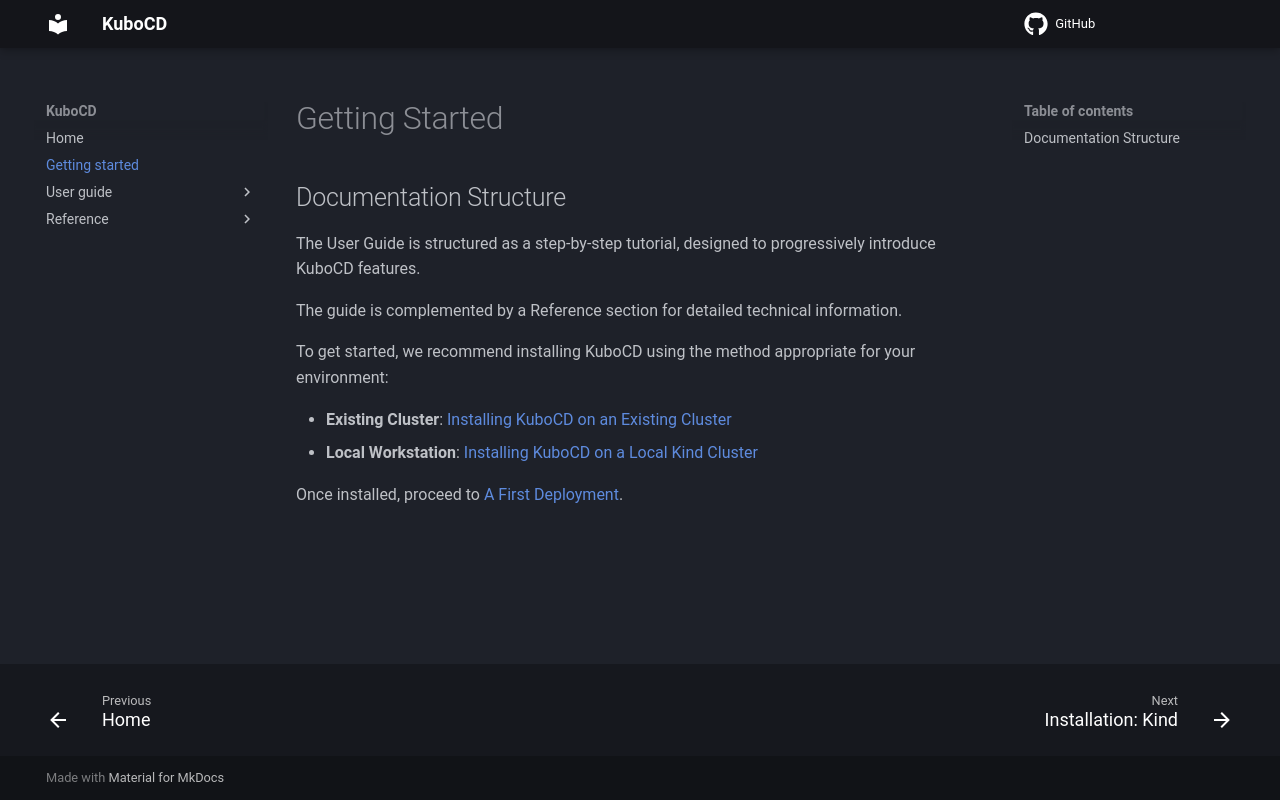

repository: kubocd/kubocd-doc · page: getting-started/index.html · generator: mkdocs

# Getting Started

## Documentation Structure

The User Guide is structured as a step-by-step tutorial, designed to progressively introduce KuboCD features.

The guide is complemented by a Reference section for detailed technical information.

To get started, we recommend installing KuboCD using the method appropriate for your environment:

- **Existing Cluster**: [Installing KuboCD on an Existing Cluster](user-guide/120-existing-cluster.md)
- **Local Workstation**: [Installing KuboCD on a Local Kind Cluster](user-guide/110-kind.md)

Once installed, proceed to [A First Deployment](user-guide/130-a-first-deployment.md).
